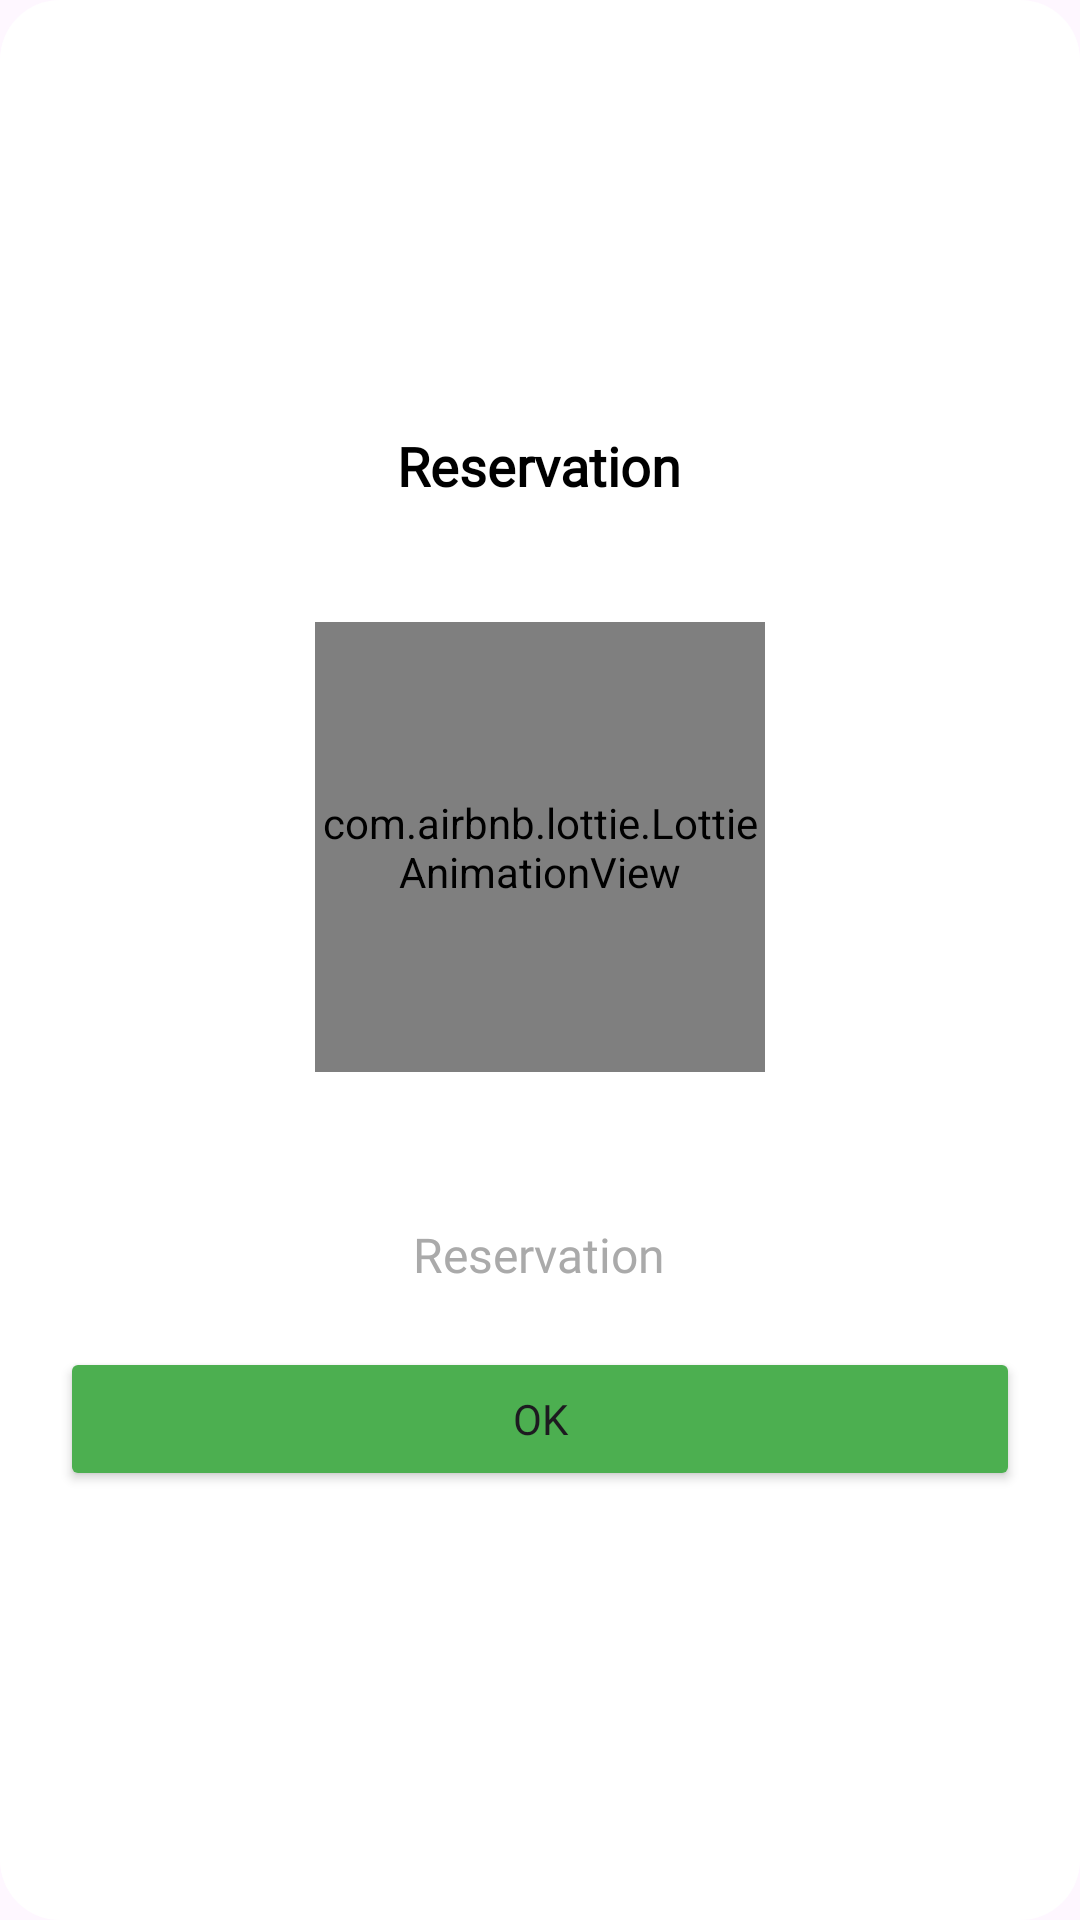

This screen was rendered from an Android layout file. Write that file and the resources it references.
<!-- AndroidManifest.xml: application theme Theme.MyBookings -->
<!-- res/layout/custom_error_alert.xml -->
<?xml version="1.0" encoding="utf-8"?>
<LinearLayout xmlns:android="http://schemas.android.com/apk/res/android"
    xmlns:app="http://schemas.android.com/apk/res-auto"
    android:layout_width="350dp"
    android:layout_height="wrap_content"
    android:background="@drawable/dialog_bg"
    android:gravity="center"
    android:orientation="vertical"
    android:padding="20dp">

    <TextView
        android:id="@+id/tvTitle"
        android:layout_width="wrap_content"
        android:layout_height="wrap_content"
        android:layout_gravity="center"
        android:fontFamily="@font/quicksand_bold"
        android:text="Reservation"
        android:textColor="@android:color/black"
        android:textSize="18sp"
        android:textStyle="bold" />


    <com.airbnb.lottie.LottieAnimationView
        android:id="@+id/lottieAnimation"
        android:layout_width="150dp"
        android:layout_height="150dp"
        android:layout_marginTop="40dp"
        android:layout_marginBottom="40dp"
        app:lottie_autoPlay="true"
        app:lottie_loop="true"
        app:lottie_rawRes="@raw/error_animation" />

    <TextView
        android:id="@+id/tvMessage"
        android:layout_width="wrap_content"
        android:layout_height="wrap_content"
        android:layout_marginTop="10dp"
        android:fontFamily="@font/quicksand_regular"
        android:justificationMode="inter_word"
        android:text="Reservation"
        android:textColor="@android:color/darker_gray"
        android:textSize="16sp" />

    <Button
        android:id="@+id/btnOk"
        android:layout_width="match_parent"
        android:layout_height="wrap_content"
        android:layout_marginTop="20dp"
        android:backgroundTint="@color/color1"
        android:fontFamily="@font/quicksand_bold"
        android:text="OK" />
</LinearLayout>
<!-- resources referenced by this layout -->
<resources>
  <color name="color1">#4CAF50</color>
  <!-- drawable dialog_bg (drawable) -->
  <?xml version="1.0" encoding="utf-8"?>
  <shape xmlns:android="http://schemas.android.com/apk/res/android" android:shape="rectangle">
      <corners android:radius="20dp"/> 
      <solid android:color="@color/white"/> 
      <padding android:left="20dp" android:top="20dp" android:right="20dp" android:bottom="20dp"/> 
  </shape>
  <style name="Theme.MyBookings" parent="Base.Theme.MyBookings" />
  <color name="white">#FFFFFFFF</color>
  <style name="Base.Theme.MyBookings" parent="Theme.Material3.DayNight.NoActionBar">
          
          
      </style>
</resources>
